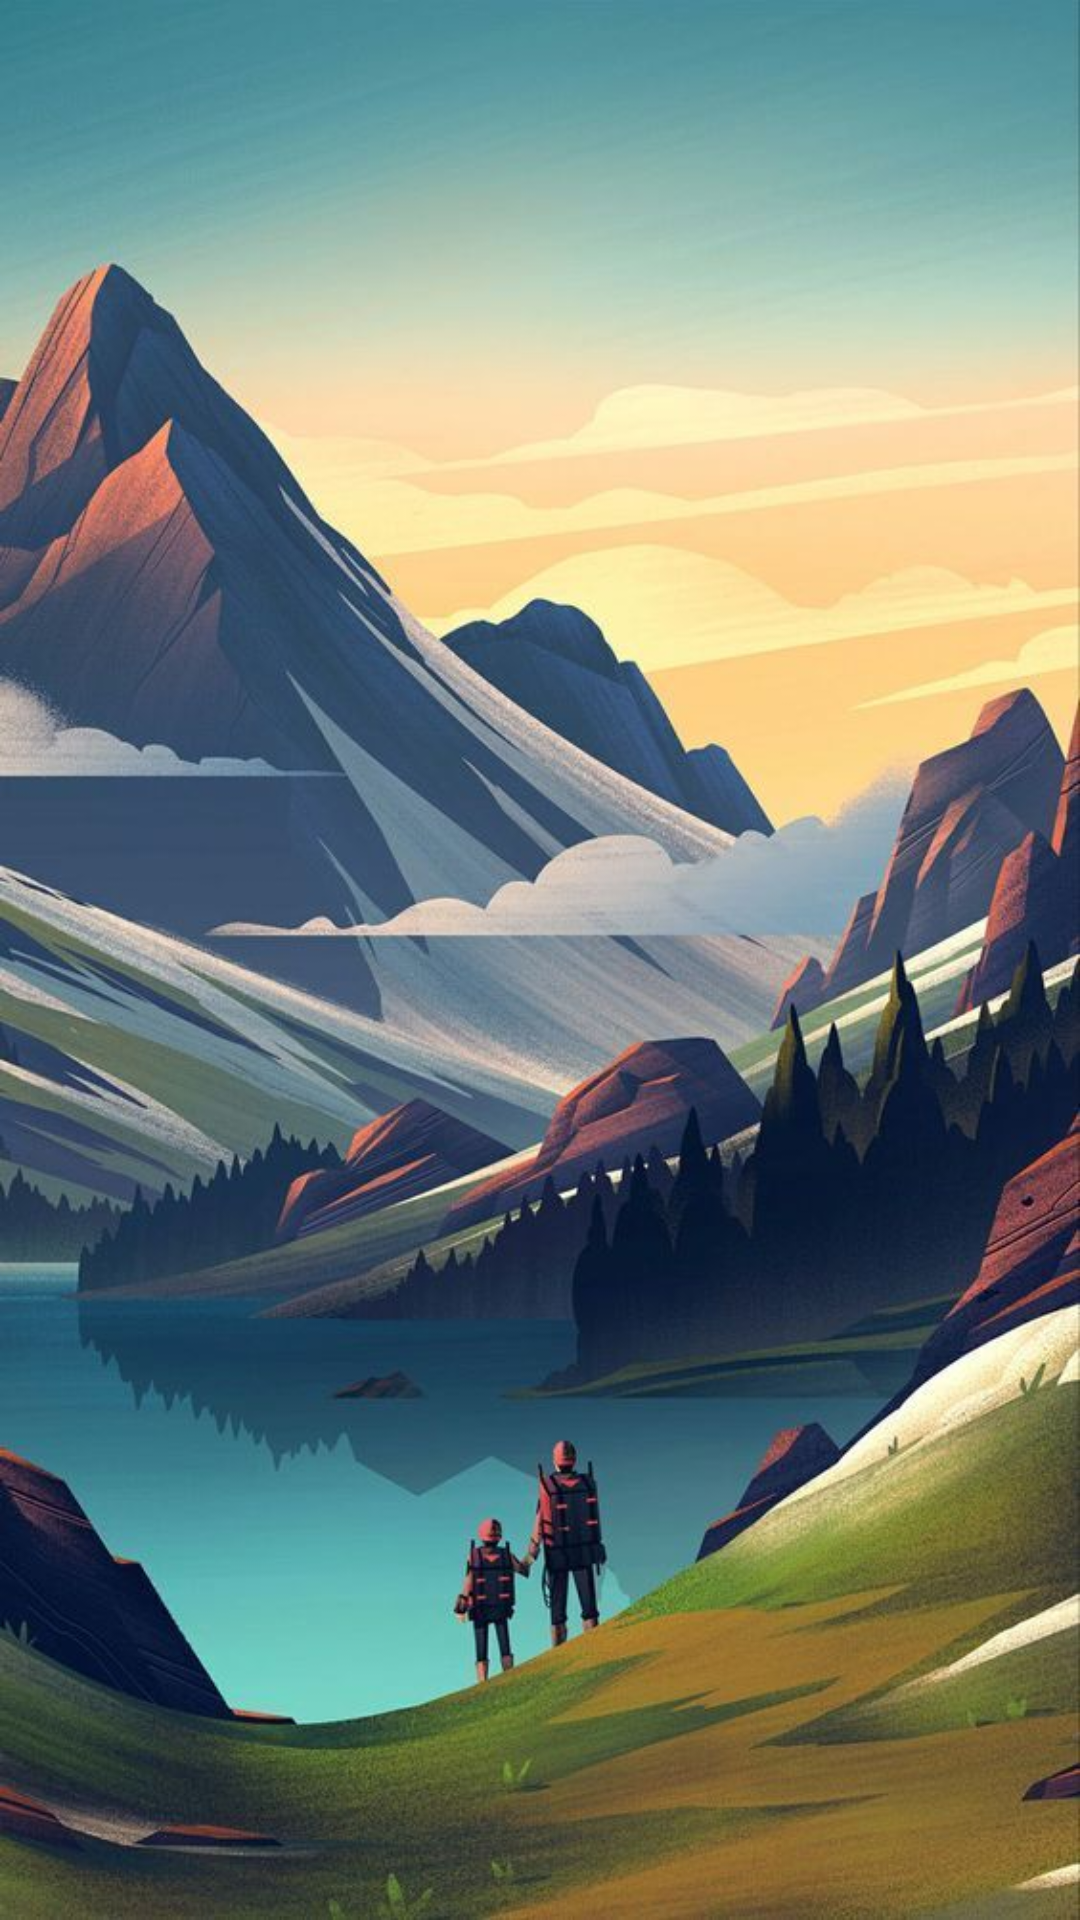

Here is an Android app screen rendered from its layout file. Give the layout XML and the strings, colors and styles it references.
<!-- AndroidManifest.xml: application theme Theme.IntelliScout -->
<!-- res/layout/profile_list_activity.xml -->
<?xml version="1.0" encoding="utf-8"?>
<androidx.constraintlayout.widget.ConstraintLayout xmlns:android="http://schemas.android.com/apk/res/android"
    xmlns:app="http://schemas.android.com/apk/res-auto"
    xmlns:tools="http://schemas.android.com/tools"
    android:layout_width="match_parent"
    android:layout_height="match_parent"
    android:scrollbars="none"
    android:background="@drawable/profile_background">

    <ListView
        android:id="@+id/listViewProfile"
        android:layout_width="match_parent"
        android:layout_height="wrap_content"
        android:layout_marginTop="16dp"
        android:layout_marginStart="16dp"
        android:layout_marginEnd="16dp"
        android:layout_marginBottom="16dp"
        app:layout_constraintStart_toStartOf="parent"
        app:layout_constraintEnd_toEndOf="parent"
        app:layout_constraintTop_toTopOf="parent"/>

</androidx.constraintlayout.widget.ConstraintLayout>
<!-- resources referenced by this layout -->
<resources>
  <!-- drawable profile_background: png bitmap (drawable, 80033 bytes) -->
  <style name="Theme.IntelliScout" parent="Theme.MaterialComponents.DayNight.DarkActionBar">
          
          <item name="colorPrimary">#1F54C3</item>
          <item name="colorPrimaryVariant">@color/purple_700</item>
          <item name="colorOnPrimary">@color/white</item>
          
          <item name="colorSecondary">@color/teal_200</item>
          <item name="colorSecondaryVariant">@color/teal_700</item>
          <item name="colorOnSecondary">@color/black</item>
          
          <item name="android:statusBarColor" tools:targetApi="l">?attr/colorPrimaryVariant</item>
          
      </style>
  <color name="purple_700">#FF3700B3</color>
  <color name="white">#FFFFFFFF</color>
  <color name="teal_200">#FF03DAC5</color>
  <color name="teal_700">#FF018786</color>
  <color name="black">#FF000000</color>
</resources>
